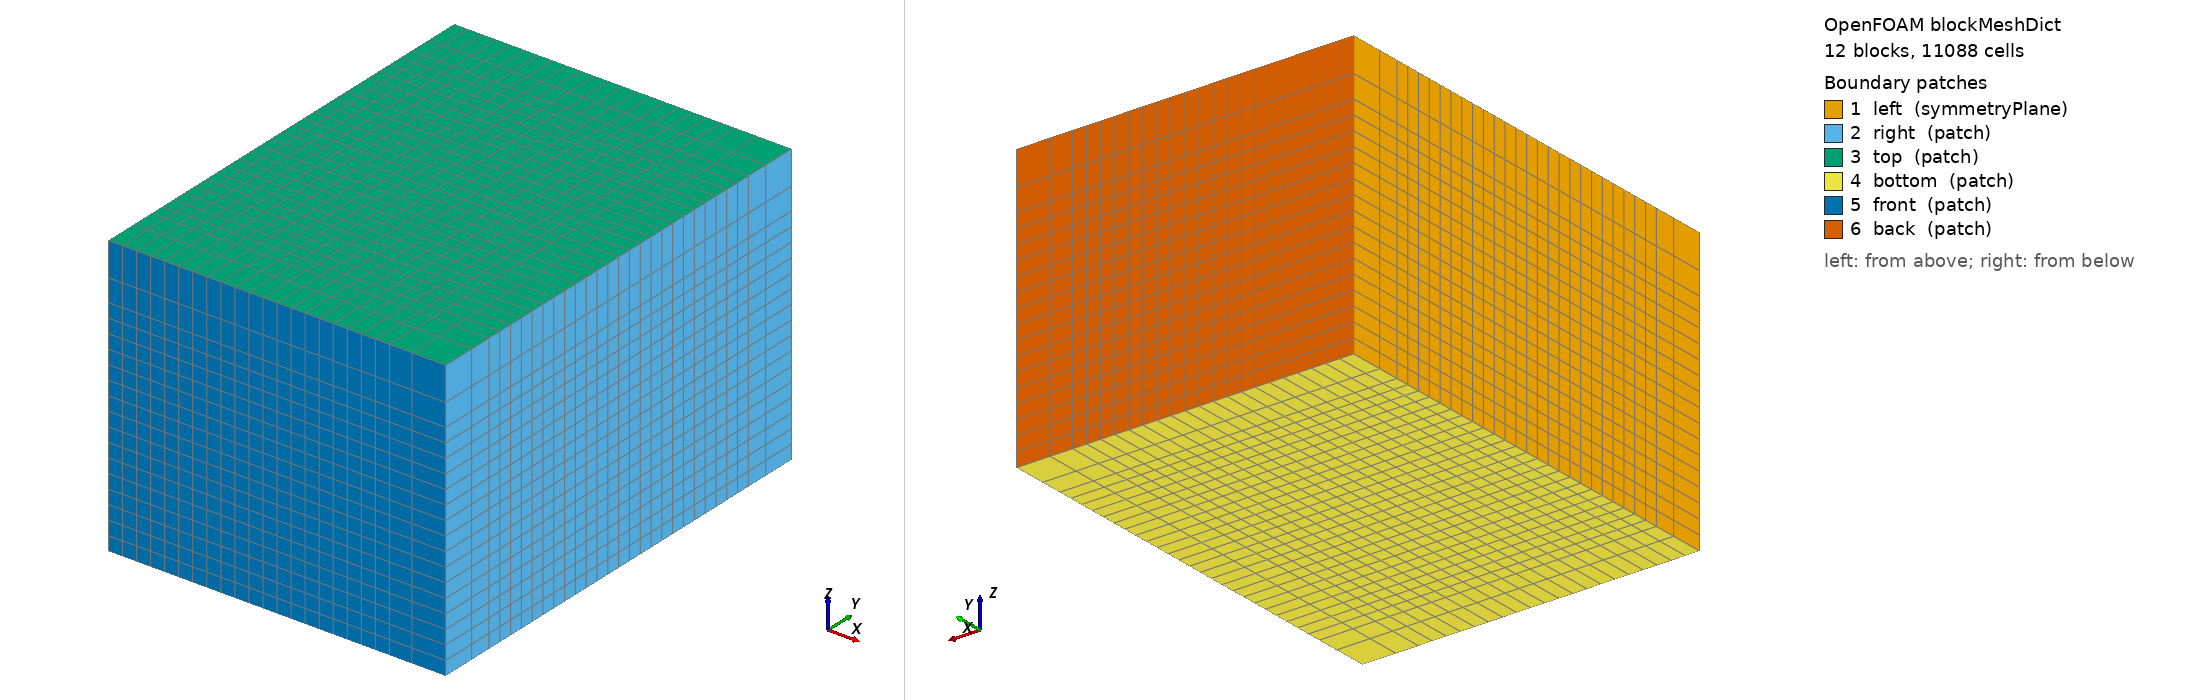

OpenFOAM case: the mesh blockMesh builds from blockMeshDict, 12 block(s), 11088 cells. Boundary patches (legend numbers): 1 left (symmetryPlane), 2 right (patch), 3 top (patch), 4 bottom (patch), 5 front (patch), 6 back (patch). Left view from above one corner, right view from below the opposite corner. Boundary conditions: 3 field file(s) under 0/ or 0.orig/; 6 of 6 drawn patches have an entry in a shipped field file.

=== system/blockMeshDict ===
/*--------------------------------*- C++ -*----------------------------------*\
| =========                 |                                                 |
| \\      /  F ield         | OpenFOAM: The Open Source CFD Toolbox           |
|  \\    /   O peration     | Version:  v2406                                 |
|   \\  /    A nd           | Website:  www.openfoam.com                      |
|    \\/     M anipulation  |                                                 |
\*---------------------------------------------------------------------------*/
FoamFile
{
    version     2.0;
    format      ascii;
    class       dictionary;
    object      blockMeshDict;
}
// * * * * * * * * * * * * * * * * * * * * * * * * * * * * * * * * * * * * * //

scale 1;

// ────────────────────────────────────────────────
// USER PARAMETERS FOR EASY ADJUSTMENT
// ────────────────────────────────────────────────

x_min        0.0;      // overall domain min x
x_max        12.0;     // overall domain max x
y_min       -8.0;      // overall domain min y
y_max        8.0;      // overall domain max y
z_min        0.0;      // overall domain min z
z_max        10.0;     // overall domain max z

dx_fine      0.5;     // desired cell size in fine region [m]

x_fine_min   0.0;      // must match x_min for this setup
x_fine_max   10.0;
y_fine_min  -6.0;
y_fine_max   6.0;
z_fine_min   0.0;      // must match z_min for this setup
z_fine_max   8.0;

expansion    1.5;      // grading factor (expansion toward boundaries)
expInv       #calc "1.0/$expansion";

// ────────────────────────────────────────────────
// Derived quantities
// ────────────────────────────────────────────────

xlen_fine    #calc "$x_fine_max - $x_fine_min";
ylen_fine    #calc "$y_fine_max - $y_fine_min";
zlen_fine    #calc "$z_fine_max - $z_fine_min";

nx_fine      #calc "round($xlen_fine / $dx_fine)";
ny_fine      #calc "round($ylen_fine / $dx_fine)";
nz_fine      #calc "round($zlen_fine / $dx_fine)";

nx_coarse    2;       // cells in x-coarse region
ny_coarse    2;       // cells in each y-coarse region
nz_coarse    2;       // cells in z-coarse region

// ────────────────────────────────────────────────
// VERTICES (0–35)
// ────────────────────────────────────────────────
vertices
(
    // z = z_min (bottom plane)
    ($x_min      $y_min      $z_min)      //  0
    ($x_fine_max $y_min      $z_min)      //  1
    ($x_max      $y_min      $z_min)      //  2
    ($x_min      $y_fine_min $z_min)      //  3
    ($x_fine_max $y_fine_min $z_min)      //  4
    ($x_max      $y_fine_min $z_min)      //  5
    ($x_min      $y_fine_max $z_min)      //  6
    ($x_fine_max $y_fine_max $z_min)      //  7
    ($x_max      $y_fine_max $z_min)      //  8
    ($x_min      $y_max      $z_min)      //  9
    ($x_fine_max $y_max      $z_min)      // 10
    ($x_max      $y_max      $z_min)      // 11

    // z = z_fine_max (middle plane)
    ($x_min      $y_min      $z_fine_max) // 12
    ($x_fine_max $y_min      $z_fine_max) // 13
    ($x_max      $y_min      $z_fine_max) // 14
    ($x_min      $y_fine_min $z_fine_max) // 15
    ($x_fine_max $y_fine_min $z_fine_max) // 16
    ($x_max      $y_fine_min $z_fine_max) // 17
    ($x_min      $y_fine_max $z_fine_max) // 18
    ($x_fine_max $y_fine_max $z_fine_max) // 19
    ($x_max      $y_fine_max $z_fine_max) // 20
    ($x_min      $y_max      $z_fine_max) // 21
    ($x_fine_max $y_max      $z_fine_max) // 22
    ($x_max      $y_max      $z_fine_max) // 23

    // z = z_max (top plane)
    ($x_min      $y_min      $z_max)      // 24
    ($x_fine_max $y_min      $z_max)      // 25
    ($x_max      $y_min      $z_max)      // 26
    ($x_min      $y_fine_min $z_max)      // 27
    ($x_fine_max $y_fine_min $z_max)      // 28
    ($x_max      $y_fine_min $z_max)      // 29
    ($x_min      $y_fine_max $z_max)      // 30
    ($x_fine_max $y_fine_max $z_max)      // 31
    ($x_max      $y_fine_max $z_max)      // 32
    ($x_min      $y_max      $z_max)      // 33
    ($x_fine_max $y_max      $z_max)      // 34
    ($x_max      $y_max      $z_max)      // 35
);

// ────────────────────────────────────────────────
// BLOCKS with grading
// ────────────────────────────────────────────────
blocks
(
    // Lower z (fine): z_min to z_fine_max
    hex ( 0  1  4  3 12 13 16 15) ($nx_fine $ny_coarse $nz_fine) simpleGrading (1 $expInv    1)
    hex ( 3  4  7  6 15 16 19 18) ($nx_fine $ny_fine   $nz_fine) simpleGrading (1 1          1)
    hex ( 6  7 10  9 18 19 22 21) ($nx_fine $ny_coarse $nz_fine) simpleGrading (1 $expansion 1)
    hex ( 1  2  5  4 13 14 17 16) ($nx_coarse $ny_coarse $nz_fine) simpleGrading ($expansion $expInv    1)
    hex ( 4  5  8  7 16 17 20 19) ($nx_coarse $ny_fine   $nz_fine) simpleGrading ($expansion 1          1)
    hex ( 7  8 11 10 19 20 23 22) ($nx_coarse $ny_coarse $nz_fine) simpleGrading ($expansion $expansion 1)

    // Upper z (coarse): z_fine_max to z_max
    hex (12 13 16 15 24 25 28 27) ($nx_fine $ny_coarse $nz_coarse) simpleGrading (1 $expInv    $expansion)
    hex (15 16 19 18 27 28 31 30) ($nx_fine $ny_fine   $nz_coarse) simpleGrading (1 1          $expansion)
    hex (18 19 22 21 30 31 34 33) ($nx_fine $ny_coarse $nz_coarse) simpleGrading (1 $expansion $expansion)
    hex (13 14 17 16 25 26 29 28) ($nx_coarse $ny_coarse $nz_coarse) simpleGrading ($expansion $expInv    $expansion)
    hex (16 17 20 19 28 29 32 31) ($nx_coarse $ny_fine   $nz_coarse) simpleGrading ($expansion 1          $expansion)
    hex (19 20 23 22 31 32 35 34) ($nx_coarse $ny_coarse $nz_coarse) simpleGrading ($expansion $expansion $expansion)
);

edges
(
);

boundary
(
    left
    {
        type symmetryPlane;
        faces
        (
            ( 0 12 15  3)
            ( 3 15 18  6)
            ( 6 18 21  9)
            (12 24 27 15)
            (15 27 30 18)
            (18 30 33 21)
        );
    }

    right
    {
        type patch;
        faces
        (
            ( 2 14 17  5)
            ( 5 17 20  8)
            ( 8 20 23 11)
            (14 26 29 17)
            (17 29 32 20)
            (20 32 35 23)
        );
    }

    top
    {
        type patch;
        faces
        (
            (24 25 28 27)
            (27 28 31 30)
            (30 31 34 33)
            (25 26 29 28)
            (28 29 32 31)
            (31 32 35 34)
        );
    }

    bottom
    {
        type patch;
        faces
        (
            ( 0  1  4  3)
            ( 3  4  7  6)
            ( 6  7 10  9)
            ( 1  2  5  4)
            ( 4  5  8  7)
            ( 7  8 11 10)
        );
    }

    front
    {
        type patch;
        faces
        (
            ( 0  1 13 12)
            ( 1  2 14 13)
            (12 13 25 24)
            (13 14 26 25)
        );
    }

    back
    {
        type patch;
        faces
        (
            ( 9 10 22 21)
            (10 11 23 22)
            (21 22 34 33)
            (22 23 35 34)
        );
    }
);

mergePatchPairs
(
);

// ************************************************************************* //


=== 0.orig/N2 ===
/*--------------------------------*- C++ -*----------------------------------*\
| =========                 |                                                 |
| \\      /  F ield         | OpenFOAM: The Open Source CFD Toolbox           |
|  \\    /   O peration     | Version:  v2406                                 |
|   \\  /    A nd           | Website:  www.openfoam.com                      |
|    \\/     M anipulation  |                                                 |
\*---------------------------------------------------------------------------*/
FoamFile
{
    version     2.0;
    format      ascii;
    class       volScalarField;
    object      N2;
}

dimensions      [0 0 0 0 0 0 0];

// N2 is the inertSpecie; its mass fraction = 1 - H2 - O2 - H2O
// Initial room atmosphere: Y_N2 = 1 - 0.233 = 0.767
internalField   uniform 0.767;

boundaryField
{
    left
    {
        type            symmetryPlane;
    }

    right
    {
        type            inletOutlet;
        inletValue      uniform 0.767;
        value           uniform 0.767;
    }

    top
    {
        type            inletOutlet;
        inletValue      uniform 0.767;
        value           uniform 0.767;
    }

    bottom
    {
        type            inletOutlet;
        inletValue      uniform 0.767;
        value           uniform 0.767;
    }

    front
    {
        type            inletOutlet;
        inletValue      uniform 0.767;
        value           uniform 0.767;
    }

    back
    {
        type            inletOutlet;
        inletValue      uniform 0.767;
        value           uniform 0.767;
    }

    walls
    {
        type            zeroGradient;
    }

    source
    {
        type            fixedValue;
        value           uniform 0;
    }

    nozzle_wall_rest
    {
        type            zeroGradient;
    }
}


=== 0.orig/alphat ===
/*--------------------------------*- C++ -*----------------------------------*\
| =========                 |                                                 |
| \\      /  F ield         | OpenFOAM: The Open Source CFD Toolbox           |
|  \\    /   O peration     | Version:  v2406                                 |
|   \\  /    A nd           | Website:  www.openfoam.com                      |
|    \\/     M anipulation  |                                                 |
\*---------------------------------------------------------------------------*/
FoamFile
{
    version     2.0;
    format      ascii;
    class       volScalarField;
    object      alphat;
}

dimensions      [1 -1 -1 0 0 0 0];

// alphat = rho * nut / Prt = 1.232 * 4.6e-5 / 0.85 ~ 6.66e-5 kg/(m.s)
internalField   uniform 6.66e-5;

boundaryField
{
    left
    {
        type            symmetryPlane;
    }

    right
    {
        type            calculated;
        value           $internalField;
    }

    top
    {
        type            calculated;
        value           $internalField;
    }

    bottom
    {
        type            calculated;
        value           $internalField;
    }

    front
    {
        type            calculated;
        value           $internalField;
    }

    back
    {
        type            calculated;
        value           $internalField;
    }

    walls
    {
        type            compressible::alphatWallFunction;
        Prt             0.85;
        value           $internalField;
    }

    source
    {
        type            calculated;
        value           $internalField;
    }

    nozzle_wall_rest
    {
        type            compressible::alphatWallFunction;
        Prt             0.85;
        value           $internalField;
    }
}


=== 0.orig/k ===
/*--------------------------------*- C++ -*----------------------------------*\
| =========                 |                                                 |
| \\      /  F ield         | OpenFOAM: The Open Source CFD Toolbox           |
|  \\    /   O peration     | Version:  v2406                                 |
|   \\  /    A nd           | Website:  www.openfoam.com                      |
|    \\/     M anipulation  |                                                 |
\*---------------------------------------------------------------------------*/
FoamFile
{
    version     2.0;
    format      ascii;
    class       volScalarField;
    object      k;
}

dimensions      [0 2 -2 0 0 0 0];

// k = 1.5*(I*U)^2 = 1.5*(0.01*0.5)^2 ~ 3.75e-5 for ambient (U~0.5 m/s, I=5%)
internalField   uniform 3.75e-5;

boundaryField
{
    left
    {
        type            symmetryPlane;
    }

    right
    {
        type            inletOutlet;
        inletValue      $internalField;
        value           $internalField;
    }

    top
    {
        type            inletOutlet;
        inletValue      $internalField;
        value           $internalField;
    }

    bottom
    {
        type            inletOutlet;
        inletValue      $internalField;
        value           $internalField;
    }

    front
    {
        type            inletOutlet;
        inletValue      $internalField;
        value           $internalField;
    }

    back
    {
        type            inletOutlet;
        inletValue      $internalField;
        value           $internalField;
    }

    walls
    {
        type            kqRWallFunction;
        value           $internalField;
    }

    // case06: k scaled from Birch: 15124.06*(1200/2008.25)^2 = 5400, I=5%, V=1200 m/s
    source
    {
        type            fixedValue;
        value           uniform 5400;
    }

    nozzle_wall_rest
    {
        type            kqRWallFunction;
        value           $internalField;
    }
}
